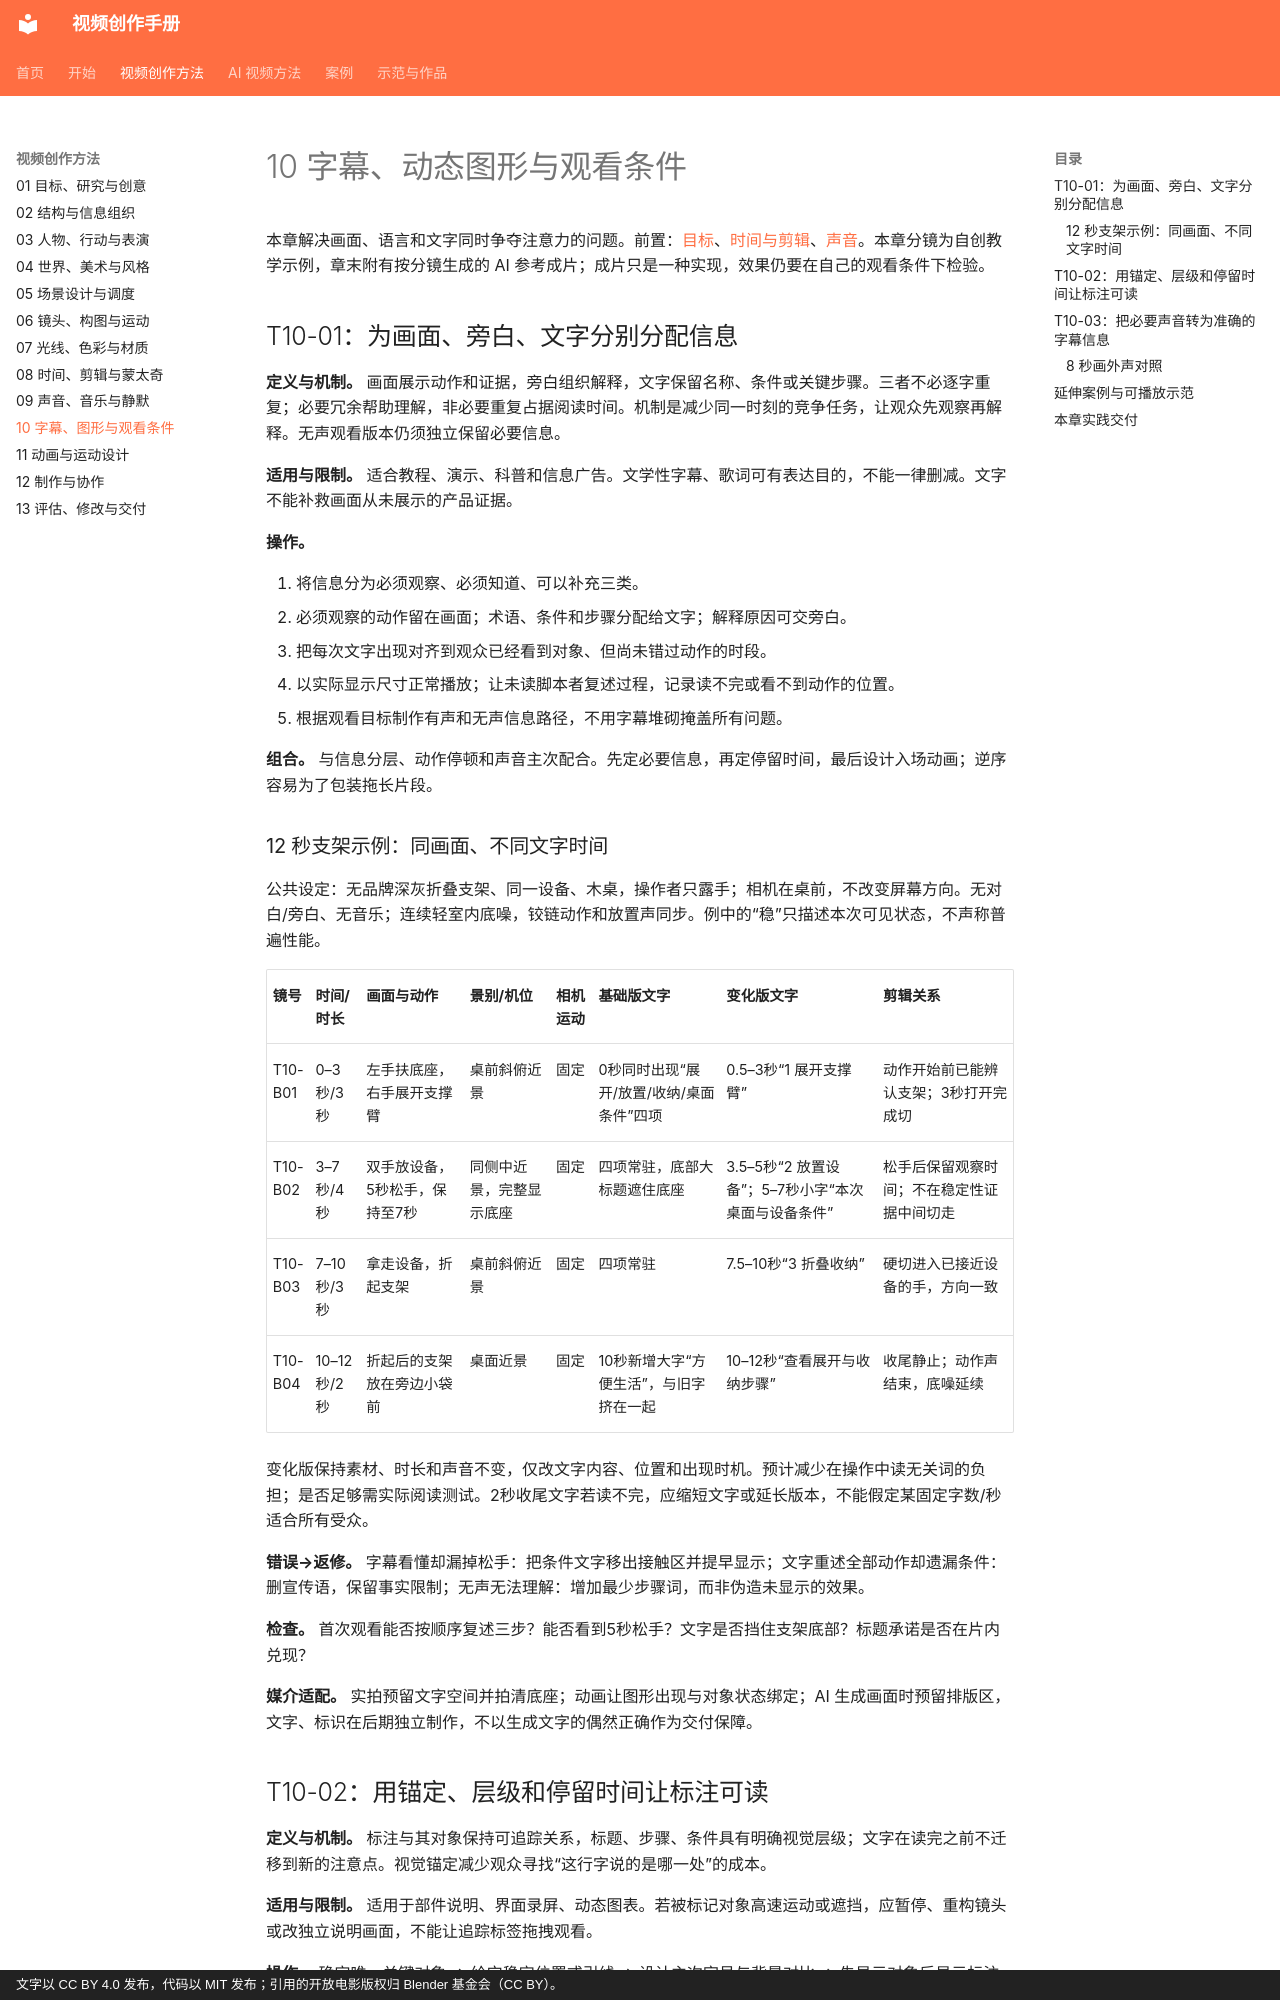

repository: dwp7399/video-create-book · page: methods/10-text-graphics/index.html · generator: mkdocs · copyright: 文字以 CC BY 4.0 发布，代码以 MIT 发布；引用的开放电影版权归 Blender 基金会（CC BY）。

# 10 字幕、动态图形与观看条件

本章解决画面、语言和文字同时争夺注意力的问题。前置：[目标](01-goals-research.md)、[时间与剪辑](08-time-editing.md)、[声音](09-sound.md)。本章分镜为自创教学示例，章末附有按分镜生成的 AI 参考成片；成片只是一种实现，效果仍要在自己的观看条件下检验。

## T10-01：为画面、旁白、文字分别分配信息

**定义与机制。** 画面展示动作和证据，旁白组织解释，文字保留名称、条件或关键步骤。三者不必逐字重复；必要冗余帮助理解，非必要重复占据阅读时间。机制是减少同一时刻的竞争任务，让观众先观察再解释。无声观看版本仍须独立保留必要信息。

**适用与限制。** 适合教程、演示、科普和信息广告。文学性字幕、歌词可有表达目的，不能一律删减。文字不能补救画面从未展示的产品证据。

**操作。**

1. 将信息分为必须观察、必须知道、可以补充三类。
2. 必须观察的动作留在画面；术语、条件和步骤分配给文字；解释原因可交旁白。
3. 把每次文字出现对齐到观众已经看到对象、但尚未错过动作的时段。
4. 以实际显示尺寸正常播放；让未读脚本者复述过程，记录读不完或看不到动作的位置。
5. 根据观看目标制作有声和无声信息路径，不用字幕堆砌掩盖所有问题。

**组合。** 与信息分层、动作停顿和声音主次配合。先定必要信息，再定停留时间，最后设计入场动画；逆序容易为了包装拖长片段。

### 12 秒支架示例：同画面、不同文字时间

公共设定：无品牌深灰折叠支架、同一设备、木桌，操作者只露手；相机在桌前，不改变屏幕方向。无对白/旁白、无音乐；连续轻室内底噪，铰链动作和放置声同步。例中的“稳”只描述本次可见状态，不声称普遍性能。

| 镜号 | 时间/时长 | 画面与动作 | 景别/机位 | 相机运动 | 基础版文字 | 变化版文字 | 剪辑关系 |
|---|---|---|---|---|---|---|---|
| T10-B01 | 0–3秒/3秒 | 左手扶底座，右手展开支撑臂 | 桌前斜俯近景 | 固定 | 0秒同时出现“展开/放置/收纳/桌面条件”四项 | 0.5–3秒“1 展开支撑臂” | 动作开始前已能辨认支架；3秒打开完成切 |
| T10-B02 | 3–7秒/4秒 | 双手放设备，5秒松手，保持至7秒 | 同侧中近景，完整显示底座 | 固定 | 四项常驻，底部大标题遮住底座 | 3.5–5秒“2 放置设备”；5–7秒小字“本次桌面与设备条件” | 松手后保留观察时间；不在稳定性证据中间切走 |
| T10-B03 | 7–10秒/3秒 | 拿走设备，折起支架 | 桌前斜俯近景 | 固定 | 四项常驻 | 7.5–10秒“3 折叠收纳” | 硬切进入已接近设备的手，方向一致 |
| T10-B04 | 10–12秒/2秒 | 折起后的支架放在旁边小袋前 | 桌面近景 | 固定 | 10秒新增大字“方便生活”，与旧字挤在一起 | 10–12秒“查看展开与收纳步骤” | 收尾静止；动作声结束，底噪延续 |

变化版保持素材、时长和声音不变，仅改文字内容、位置和出现时机。预计减少在操作中读无关词的负担；是否足够需实际阅读测试。2秒收尾文字若读不完，应缩短文字或延长版本，不能假定某固定字数/秒适合所有受众。

**错误→返修。** 字幕看懂却漏掉松手：把条件文字移出接触区并提早显示；文字重述全部动作却遗漏条件：删宣传语，保留事实限制；无声无法理解：增加最少步骤词，而非伪造未显示的效果。

**检查。** 首次观看能否按顺序复述三步？能否看到5秒松手？文字是否挡住支架底部？标题承诺是否在片内兑现？

**媒介适配。** 实拍预留文字空间并拍清底座；动画让图形出现与对象状态绑定；AI 生成画面时预留排版区，文字、标识在后期独立制作，不以生成文字的偶然正确作为交付保障。
